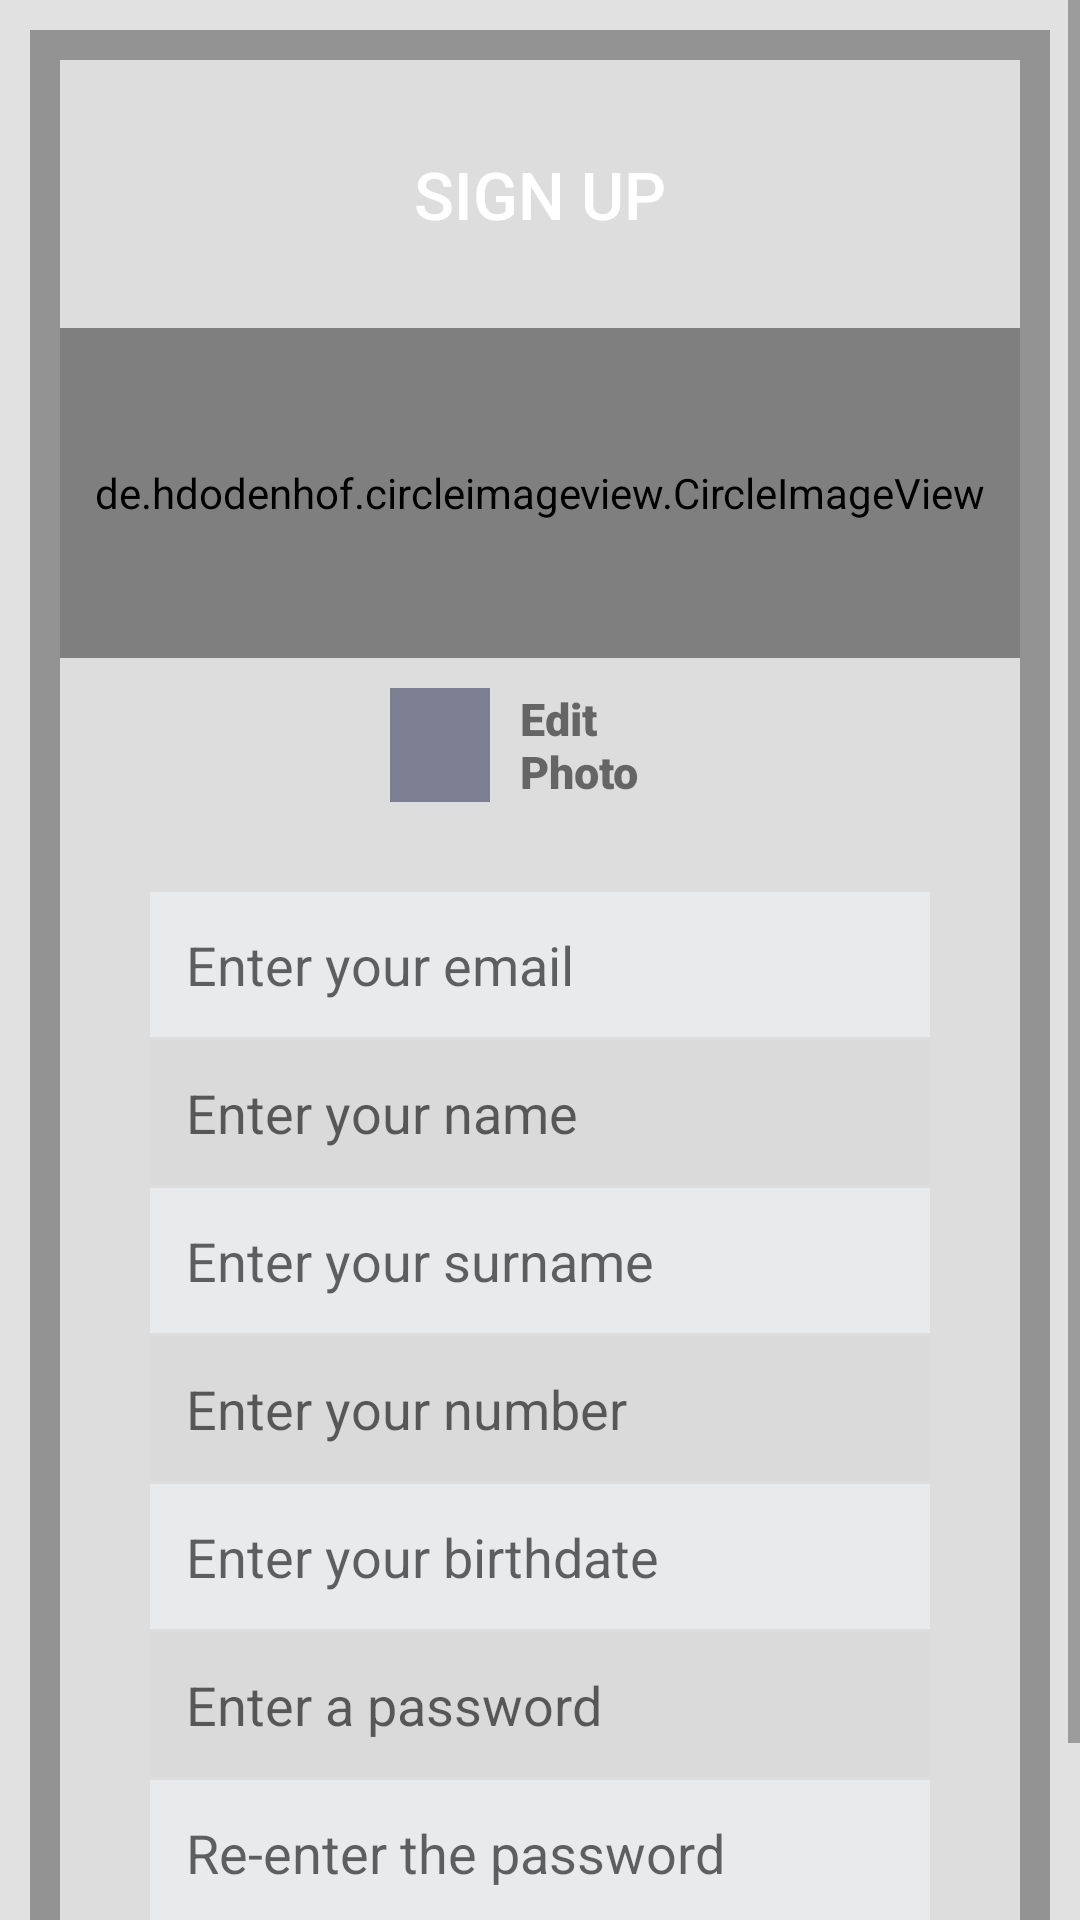

Here is an Android app screen rendered from its layout file. Give the layout XML and the strings, colors and styles it references.
<!-- AndroidManifest.xml: application theme Theme.MobileProgClassApp -->
<!-- res/layout/activity_sign_up.xml -->
<?xml version="1.0" encoding="utf-8"?>
<ScrollView xmlns:android="http://schemas.android.com/apk/res/android"
    xmlns:app="http://schemas.android.com/apk/res-auto"
    xmlns:tools="http://schemas.android.com/tools"
    android:layout_width="fill_parent"
    android:layout_height="fill_parent"
    android:background="#E1E1E1">

    <LinearLayout
        android:layout_width="match_parent"
        android:layout_height="match_parent"
        android:layout_margin="10dp"
        android:background="#939393">


        <LinearLayout
            android:id="@+id/menu_ll"
            android:layout_width="fill_parent"
            android:layout_height="fill_parent"
            android:background="#DDDDDD"
            android:layout_margin="10dp"
            android:orientation="vertical">

            <TextView
                android:id="@+id/textView"
                android:layout_width="wrap_content"
                android:layout_height="wrap_content"
                android:layout_gravity="center"
                android:layout_marginTop="30dp"
                android:fontFamily="sans-serif-medium"
                android:textSize="22dp"
                android:textColor="@color/white"
                android:text="SIGN UP" />

            <de.hdodenhof.circleimageview.CircleImageView
                xmlns:app="http://schemas.android.com/apk/res-auto"
                android:id="@+id/profile_image"
                android:layout_width="match_parent"
                android:layout_height="110dp"
                android:layout_marginTop="30dp"
                android:layout_marginBottom="10dp"
                android:src="@drawable/alpha_universe_cropped_2"
                app:civ_border_width="2dp"
                app:civ_border_color="#FF000000"/>

            <LinearLayout
                android:id="@+id/LinearLayoutAttachment"
                android:layout_width="100dp"
                android:layout_height="wrap_content"
                android:layout_gravity="center"
                android:layout_marginBottom="30dp"
                android:orientation="horizontal">


                <ImageButton
                    android:id="@+id/imageButtonEditImage"
                    android:layout_width="match_parent"
                    android:layout_height="match_parent"
                    android:layout_gravity="center"
                    android:layout_weight="2"
                    android:background="#7D8093"
                    android:padding="5dp"
                    android:src="@drawable/ic_create_exam" />


                <TextView
                    android:id="@+id/textView4"
                    android:layout_width="match_parent"
                    android:layout_height="match_parent"
                    android:layout_gravity="center_horizontal"
                    android:layout_marginLeft="10dp"
                    android:layout_weight="1"
                    android:fontFamily="sans-serif-black"
                    android:text="Edit Photo"
                    android:textSize="15dp" />


            </LinearLayout>



            <EditText
                android:id="@+id/editTextEmail"
                android:layout_width="match_parent"
                android:layout_height="wrap_content"
                android:layout_marginLeft="30dp"
                android:layout_marginRight="30dp"
                android:layout_marginBottom="1dp"
                android:background="#e9eaec"
                android:hint="Enter your email"
                android:inputType="textEmailAddress"
                android:padding="12dp" />

            <EditText
                android:id="@+id/editTextName"
                android:layout_width="match_parent"
                android:layout_height="wrap_content"
                android:layout_marginLeft="30dp"
                android:layout_marginRight="30dp"
                android:layout_marginBottom="1dp"
                android:background="#DADADA"
                android:hint="Enter your name"
                android:inputType="textPersonName"
                android:padding="12dp" />

            <EditText
                android:id="@+id/editTextSurname"
                android:layout_width="match_parent"
                android:layout_height="wrap_content"
                android:layout_marginLeft="30dp"
                android:layout_marginRight="30dp"
                android:layout_marginBottom="1dp"
                android:background="#e9eaec"
                android:hint="Enter your surname"
                android:inputType="textPersonName"
                android:padding="12dp" />

            <EditText
                android:id="@+id/editTextPhone"
                android:layout_width="match_parent"
                android:layout_height="wrap_content"
                android:layout_marginLeft="30dp"
                android:layout_marginRight="30dp"
                android:layout_marginBottom="1dp"
                android:background="#DADADA"
                android:hint="Enter your number"
                android:inputType="phone"
                android:padding="12dp" />

            <EditText
                android:id="@+id/editTextBirthdate"
                android:layout_width="match_parent"
                android:layout_height="wrap_content"
                android:layout_marginLeft="30dp"
                android:layout_marginRight="30dp"
                android:layout_marginBottom="1dp"
                android:background="#e9eaec"
                android:hint="Enter your birthdate"
                android:inputType="date"
                android:padding="12dp" />


            <EditText
                android:id="@+id/editTextPassword"
                android:layout_width="match_parent"
                android:layout_height="wrap_content"
                android:layout_marginLeft="30dp"
                android:layout_marginRight="30dp"
                android:layout_marginBottom="1dp"
                android:background="#DADADA"
                android:hint="Enter a password"
                android:inputType="textPassword"
                android:padding="12dp" />

            <EditText
                android:id="@+id/editTextPassword2"
                android:layout_width="match_parent"
                android:layout_height="wrap_content"
                android:layout_marginLeft="30dp"
                android:layout_marginRight="30dp"
                android:layout_marginBottom="1dp"
                android:background="#e9eaec"
                android:hint="Re-enter the password"
                android:inputType="textPassword"
                android:padding="12dp" />

            <Button
                android:id="@+id/button2"
                android:layout_width="match_parent"
                android:layout_height="wrap_content"
                android:layout_marginLeft="30dp"
                android:layout_marginRight="30dp"
                android:padding="14dp"
                android:backgroundTint="#7D8093"
                android:textSize="18dp"
                android:text="SIGN UP" />

        </LinearLayout>



    </LinearLayout>




</ScrollView>
<!-- resources referenced by this layout -->
<resources>
  <style name="Theme.MobileProgClassApp" parent="Theme.MaterialComponents.DayNight.DarkActionBar">
          
          <item name="colorPrimary">@color/purple_500</item>
          <item name="colorPrimaryVariant">@color/purple_700</item>
          <item name="colorOnPrimary">@color/white</item>
          
          <item name="colorSecondary">@color/teal_200</item>
          <item name="colorSecondaryVariant">@color/teal_700</item>
          <item name="colorOnSecondary">@color/black</item>
          
          <item name="android:statusBarColor" tools:targetApi="l">?attr/colorPrimaryVariant</item>
          
      </style>
  <!-- not gathered from this repository: default colours our renderer supplied (Android Studio template values) -->
  <color name="purple_500">#FF6200EE</color>
  <color name="purple_700">#FF3700B3</color>
  <color name="teal_200">#FF03DAC5</color>
  <color name="teal_700">#FF018786</color>
  <color name="black">#FF000000</color>
  <color name="white">#FFFFFFFF</color>
</resources>
